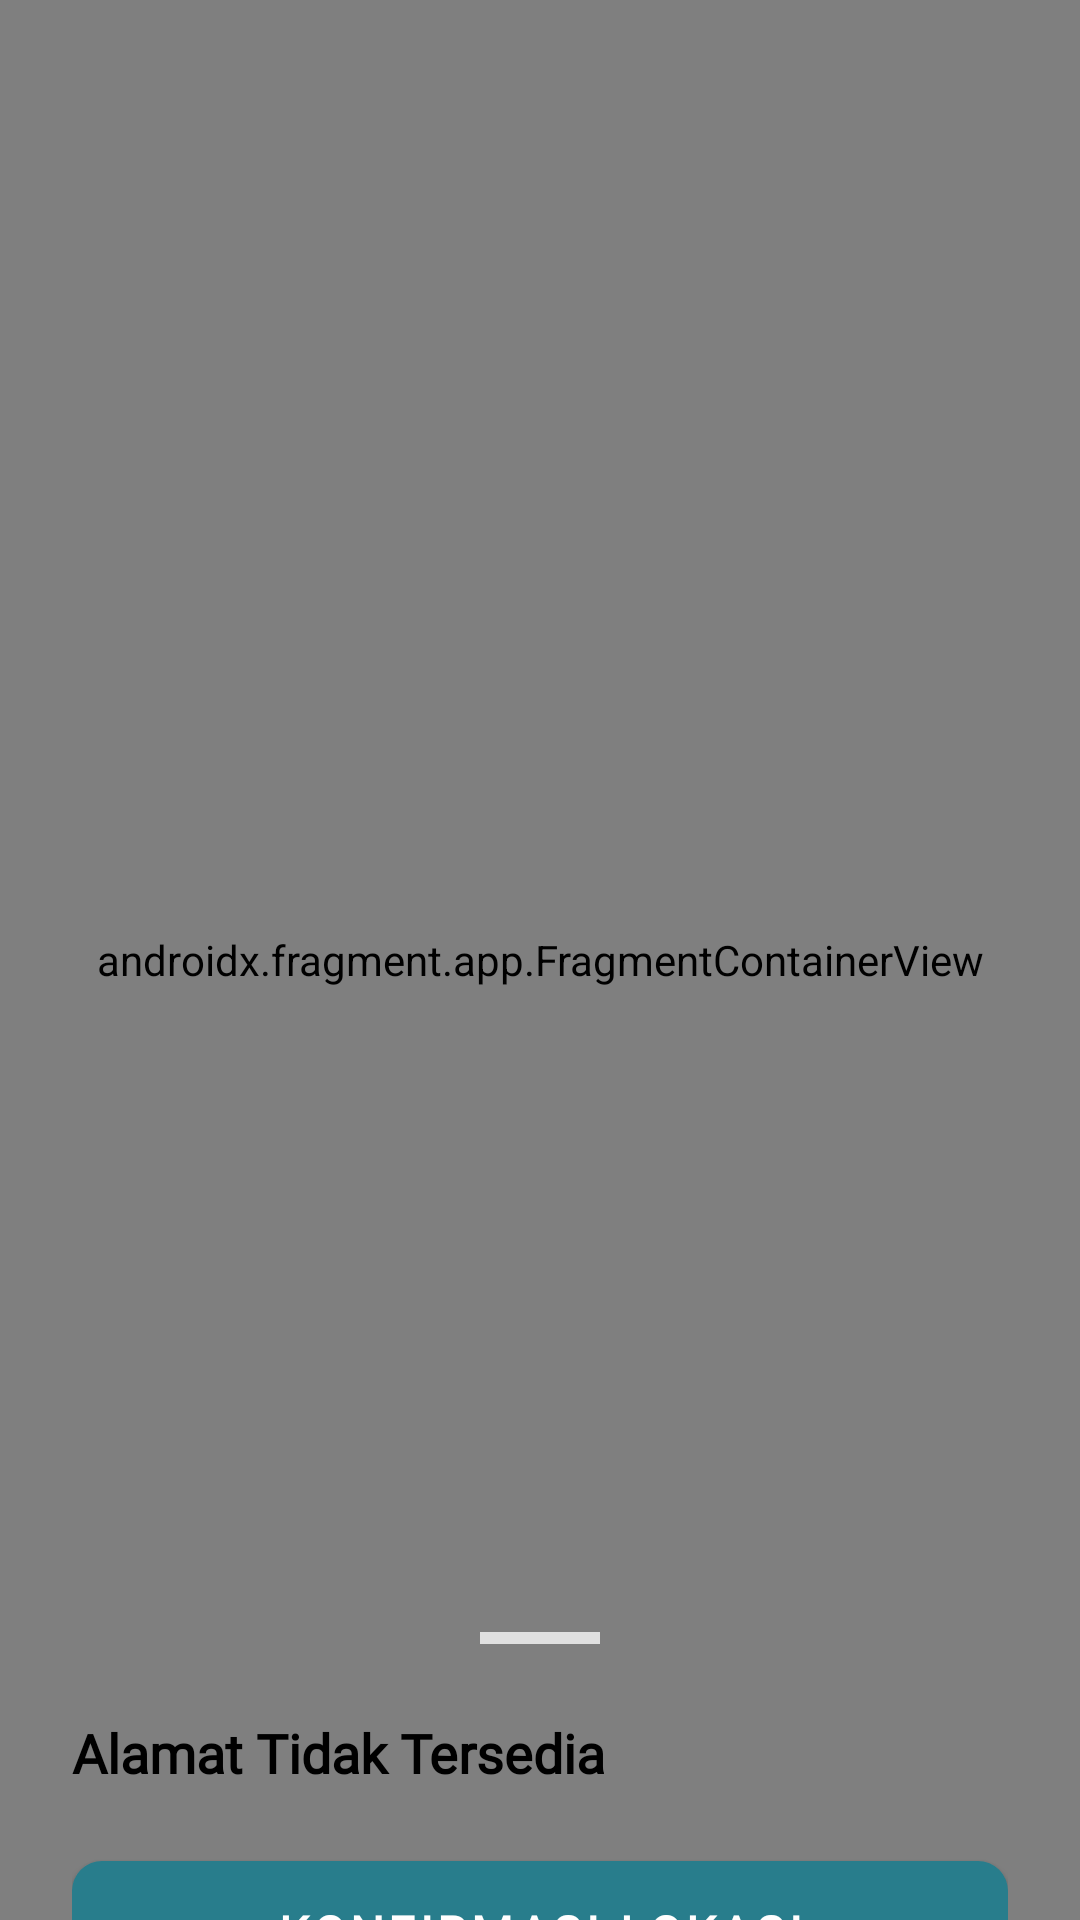

Android layout source for this screen:
<!-- AndroidManifest.xml: application theme Theme.WarkirApp -->
<!-- res/layout/fragment_location.xml -->
<?xml version="1.0" encoding="utf-8"?>
<androidx.coordinatorlayout.widget.CoordinatorLayout xmlns:android="http://schemas.android.com/apk/res/android"
    xmlns:app="http://schemas.android.com/apk/res-auto"
    xmlns:tools="http://schemas.android.com/tools"
    android:layout_width="match_parent"
    android:layout_height="match_parent"
    tools:context=".Location.presentations.LocationFragment">

    <androidx.fragment.app.FragmentContainerView
        android:id="@+id/map"
        android:name="com.google.android.gms.maps.SupportMapFragment"
        android:layout_width="match_parent"
        android:layout_height="match_parent" />

    <androidx.constraintlayout.widget.ConstraintLayout
        android:id="@+id/bottom_sheet_layout"
        android:layout_width="match_parent"
        android:layout_height="wrap_content"
        android:background="@drawable/bg_bottom_sheet_rounded"
        android:padding="24dp"
        app:behavior_hideable="false"
        app:behavior_peekHeight="120dp"
        app:layout_behavior="com.google.android.material.bottomsheet.BottomSheetBehavior">

        <View
            android:id="@+id/view_handle"
            android:layout_width="40dp"
            android:layout_height="4dp"
            android:background="#E0E0E0"
            app:layout_constraintEnd_toEndOf="parent"
            app:layout_constraintStart_toStartOf="parent"
            app:layout_constraintTop_toTopOf="parent" />

        <TextView
            android:id="@+id/tv_address_title"
            android:layout_width="0dp"
            android:layout_height="wrap_content"
            android:layout_marginTop="24dp"
            android:layout_marginEnd="8dp"
            android:fontFamily="@font/inter_font"
            android:text="Alamat Tidak Tersedia"
            android:textColor="@color/black"
            android:textSize="18sp"
            android:textStyle="bold"
            app:layout_constraintEnd_toStartOf="@+id/iv_search"
            app:layout_constraintStart_toStartOf="parent"
            app:layout_constraintTop_toBottomOf="@+id/view_handle" />

        <ImageView
            android:id="@+id/iv_search"
            android:layout_width="24dp"
            android:layout_height="24dp"
            android:src="@drawable/search"
            app:layout_constraintBottom_toBottomOf="@+id/tv_address_title"
            app:layout_constraintEnd_toEndOf="parent"
            app:layout_constraintTop_toTopOf="@+id/tv_address_title" />

        <com.google.android.material.button.MaterialButton
            android:id="@+id/btn_confirm_location"
            style="@style/primaryButtonStyle"
            android:layout_width="match_parent"
            android:layout_height="wrap_content"
            android:layout_marginTop="24dp"
            android:text="Konfirmasi Lokasi"
            app:layout_constraintBottom_toBottomOf="parent"
            app:layout_constraintEnd_toEndOf="parent"
            app:layout_constraintStart_toStartOf="parent"
            app:layout_constraintTop_toBottomOf="@+id/tv_address_title" />

    </androidx.constraintlayout.widget.ConstraintLayout>

</androidx.coordinatorlayout.widget.CoordinatorLayout>
<!-- resources referenced by this layout -->
<resources>
  <color name="black">#FF000000</color>
  <style name="primaryButtonStyle" parent="Widget.MaterialComponents.Button">
          <item name="backgroundTint">@null</item>
          <item name="android:background">@drawable/button_primary</item>
          <item name="android:textColor">@color/white</item>
          <item name="android:fontFamily">@font/inter_font</item>
          <item name="android:textStyle">bold</item>
          <item name="android:textSize">@dimen/text_button</item>
      </style>
  <style name="Theme.WarkirApp" parent="Base.Theme.WarkirApp" />
  <!-- drawable button_primary (drawable) -->
  <?xml version="1.0" encoding="utf-8"?>
  <shape xmlns:android="http://schemas.android.com/apk/res/android"
      android:shape="rectangle">
  
      <solid android:color="@color/colorPrimaryDark" />
      <corners android:radius="10dp" />
      <padding
          android:bottom="12dp"
          android:left="16dp"
          android:right="16dp"
          android:top="12dp" />
  </shape>
  <color name="white">#FFFFFFFF</color>
  <dimen name="text_button">16sp</dimen>
  <style name="Base.Theme.WarkirApp" parent="Theme.Material3.DayNight.NoActionBar">
          
          
      </style>
  <color name="colorPrimaryDark">#287D8C</color>
</resources>
